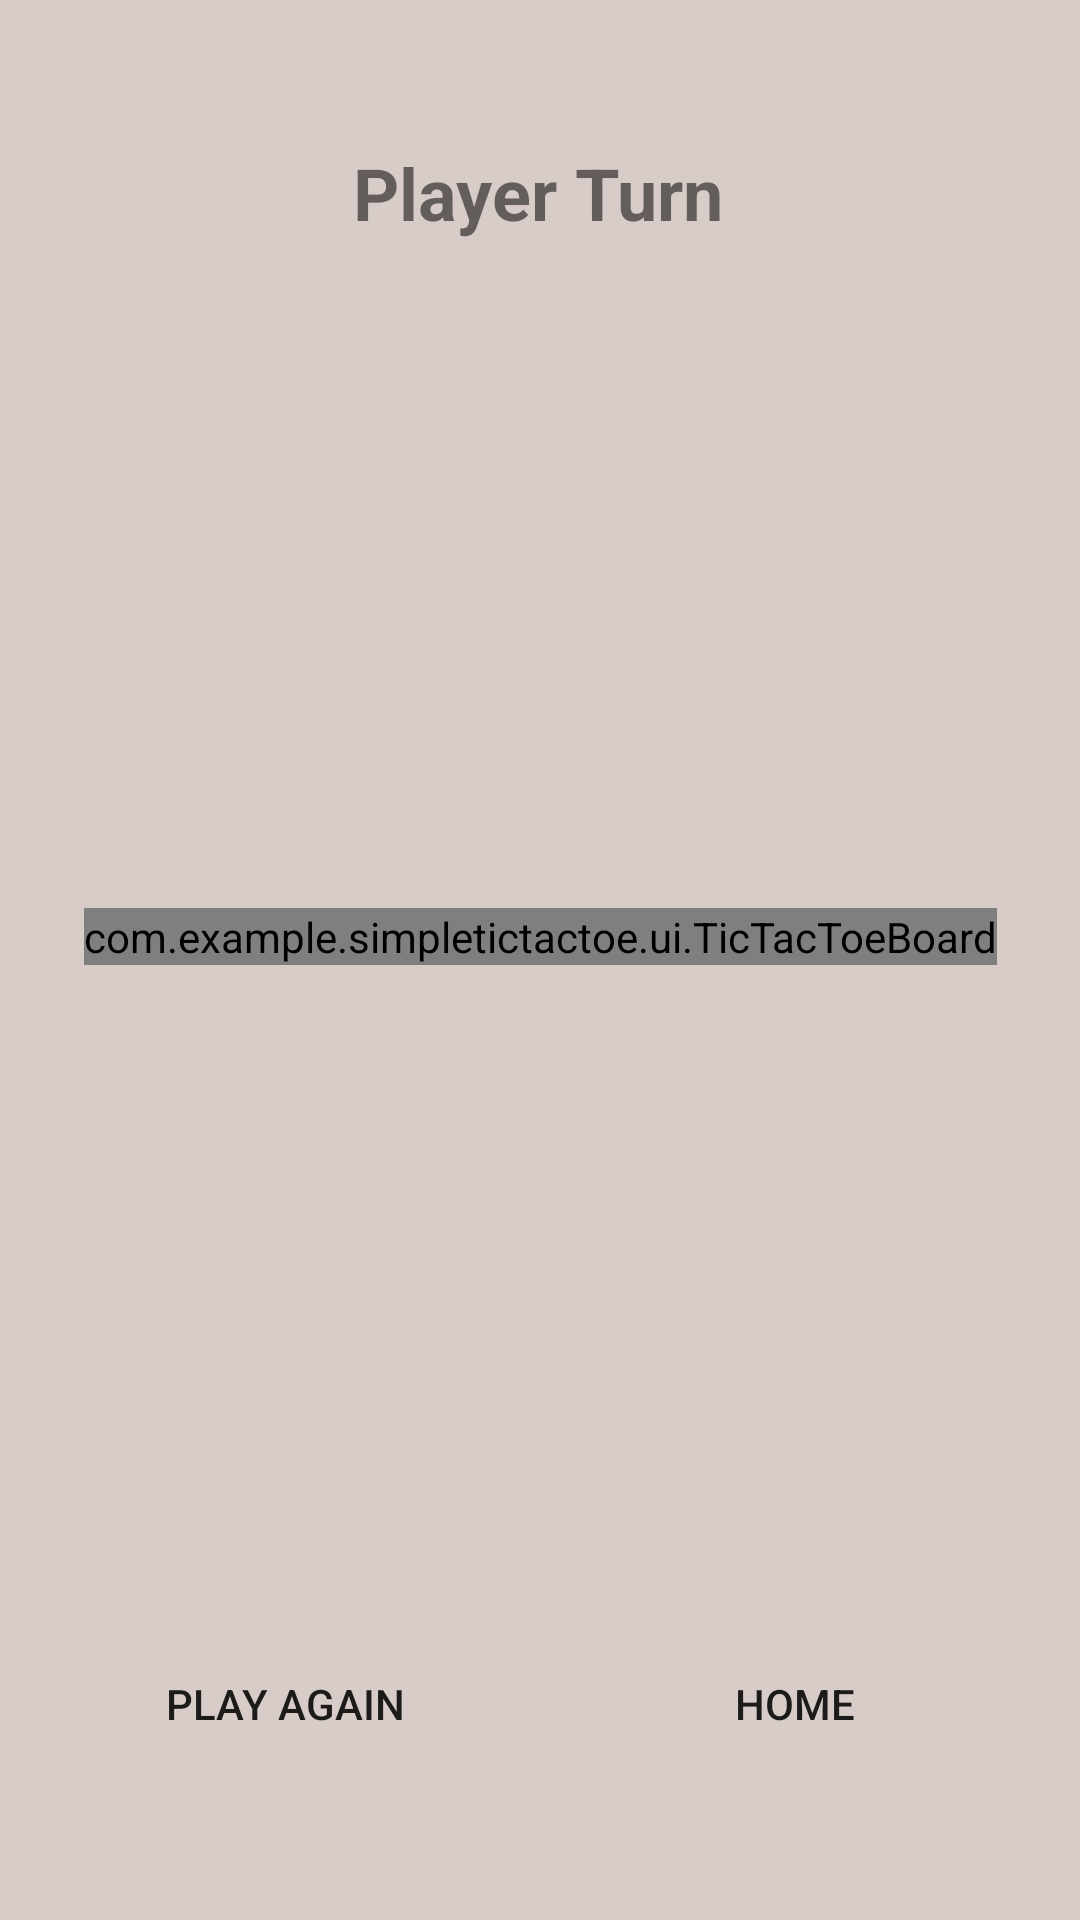

Write the Android layout XML for this screen, with the resource values it uses.
<!-- AndroidManifest.xml: application theme Theme.SimpleTicTacToe -->
<!-- res/layout/fragment_tic_tac_toe.xml -->
<?xml version="1.0" encoding="utf-8"?>
<androidx.constraintlayout.widget.ConstraintLayout xmlns:android="http://schemas.android.com/apk/res/android"
    xmlns:app="http://schemas.android.com/apk/res-auto"
    xmlns:custom="http://schemas.android.com/apk/res-auto"
    xmlns:tools="http://schemas.android.com/tools"
    android:layout_width="match_parent"
    android:layout_height="match_parent"
    android:background="#D7CCC8"
    tools:context=".ui.fragment.TicTacToeFragment">


    <Button
        android:id="@+id/btn_playAgain"
        android:layout_width="150dp"
        android:layout_height="wrap_content"
        android:background="@drawable/blue_buttton"
        android:text="@string/play_again"
        app:layout_constraintBottom_toBottomOf="@+id/btn_home"
        app:layout_constraintEnd_toStartOf="@+id/btn_home"
        app:layout_constraintHorizontal_bias="0.5"
        app:layout_constraintHorizontal_chainStyle="packed"
        app:layout_constraintStart_toStartOf="parent"
        app:layout_constraintTop_toTopOf="@+id/btn_home"
        app:layout_constraintVertical_bias="0.0" />

    <Button
        android:id="@+id/btn_home"
        android:layout_width="150dp"
        android:layout_height="wrap_content"
        android:layout_marginStart="20dp"
        android:layout_marginBottom="48dp"
        android:background="@drawable/red_button"
        android:text="@string/home"
        app:layout_constraintBottom_toBottomOf="parent"
        app:layout_constraintEnd_toEndOf="parent"
        app:layout_constraintHorizontal_bias="0.5"
        app:layout_constraintStart_toEndOf="@+id/btn_playAgain" />

    <TextView
        android:id="@+id/txt_player_turn"
        android:layout_width="wrap_content"
        android:layout_height="wrap_content"
        android:layout_marginTop="48dp"
        android:text="@string/player_turn"
        android:textSize="24sp"
        android:textStyle="bold"
        app:layout_constraintEnd_toEndOf="parent"
        app:layout_constraintHorizontal_bias="0.498"
        app:layout_constraintStart_toStartOf="parent"
        app:layout_constraintTop_toTopOf="parent" />

    <com.example.simpletictactoe.ui.TicTacToeBoard
        android:id="@+id/ticTacToeBoard"
        android:layout_width="wrap_content"
        android:layout_height="wrap_content"
        app:layout_constraintBottom_toTopOf="@+id/btn_home"
        app:layout_constraintEnd_toEndOf="parent"
        app:layout_constraintStart_toStartOf="parent"
        app:layout_constraintTop_toBottomOf="@+id/txt_player_turn"
        custom:boardColor="#000000"
        custom:XColor="@color/red"
        custom:OColor="@color/blue"
        custom:WonLineColor="@color/green"
        />
</androidx.constraintlayout.widget.ConstraintLayout>
<!-- resources referenced by this layout -->
<resources>
  <string name="home">Home</string>
  <string name="play_again">Play Again</string>
  <string name="player_turn">Player Turn</string>
  <style name="Theme.SimpleTicTacToe" parent="Theme.AppCompat.Light.DarkActionBar">
          
          <item name="colorPrimary">@color/purple_500</item>
          <item name="colorPrimaryVariant">@color/purple_700</item>
          <item name="colorOnPrimary">@color/white</item>
          
          <item name="colorSecondary">@color/teal_200</item>
          <item name="colorSecondaryVariant">@color/teal_700</item>
          <item name="colorOnSecondary">@color/black</item>
          
          <item name="android:statusBarColor" tools:targetApi="l">?attr/colorPrimaryVariant</item>
          
      </style>
  <!-- not gathered from this repository: default colours our renderer supplied (Android Studio template values) -->
  <color name="purple_500">#FF6200EE</color>
  <color name="purple_700">#FF3700B3</color>
  <color name="teal_200">#FF03DAC5</color>
  <color name="teal_700">#FF018786</color>
  <color name="black">#FF000000</color>
  <color name="white">#FFFFFFFF</color>
</resources>
